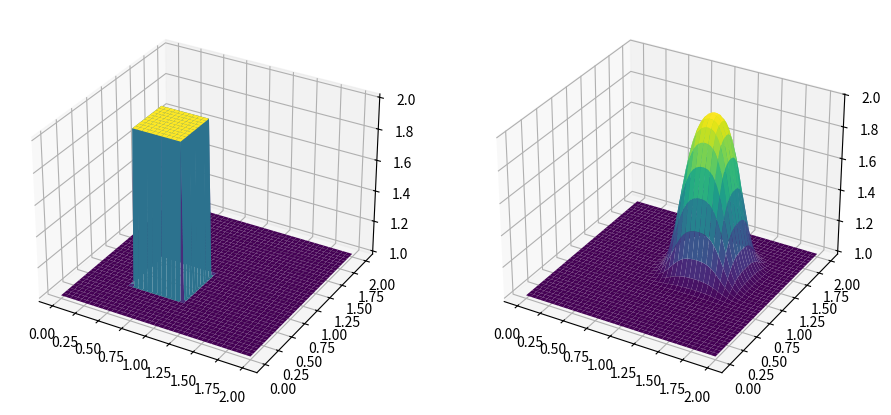

This chart was generated by the following Python code:
""" 2D Linear Convection """

import numpy as np
from matplotlib import pyplot as plt
from matplotlib import cm


nx = 81
ny = 81
nt = 100
c = 1
dx = 2 / (nx - 1)
dy = 2 / (ny - 1)
sigma = 0.2
dt = sigma * dx

x = np.linspace(0, 2, nx)
y = np.linspace(0, 2, ny)

u_init = np.ones((ny, nx))
u_init[int(0.5 / dy) : int(1 / dy + 1), int(0.5 / dx) : int(1 / dx + 1)] = 2


def linearconv2d(u, nt, c, dx, dy, dt):
    for _ in range(nt + 1):
        un = u.copy()
        u[1:, 1:] = (
            un[1:, 1:]
            - c * dt / dx * (un[1:, 1:] - un[1:, :-1])
            - c * dt / dy * (un[1:, 1:] - un[:-1, 1:])
        )
        u[0, :] = 1
        u[2, :] = 1
        u[:, 0] = 1
        u[:, 2] = 1

    return u


fig = plt.figure(figsize=(11, 7))

ax = fig.add_subplot(1, 2, 1, projection="3d")
X, Y = np.meshgrid(x, y)
surf_init = ax.plot_surface(X, Y, u_init[:], cmap=cm.viridis)

u = linearconv2d(u_init, nt, c, dx, dy, dt)
ax = fig.add_subplot(1, 2, 2, projection="3d")
surf = ax.plot_surface(X, Y, u[:], cmap=cm.viridis)

plt.show()
